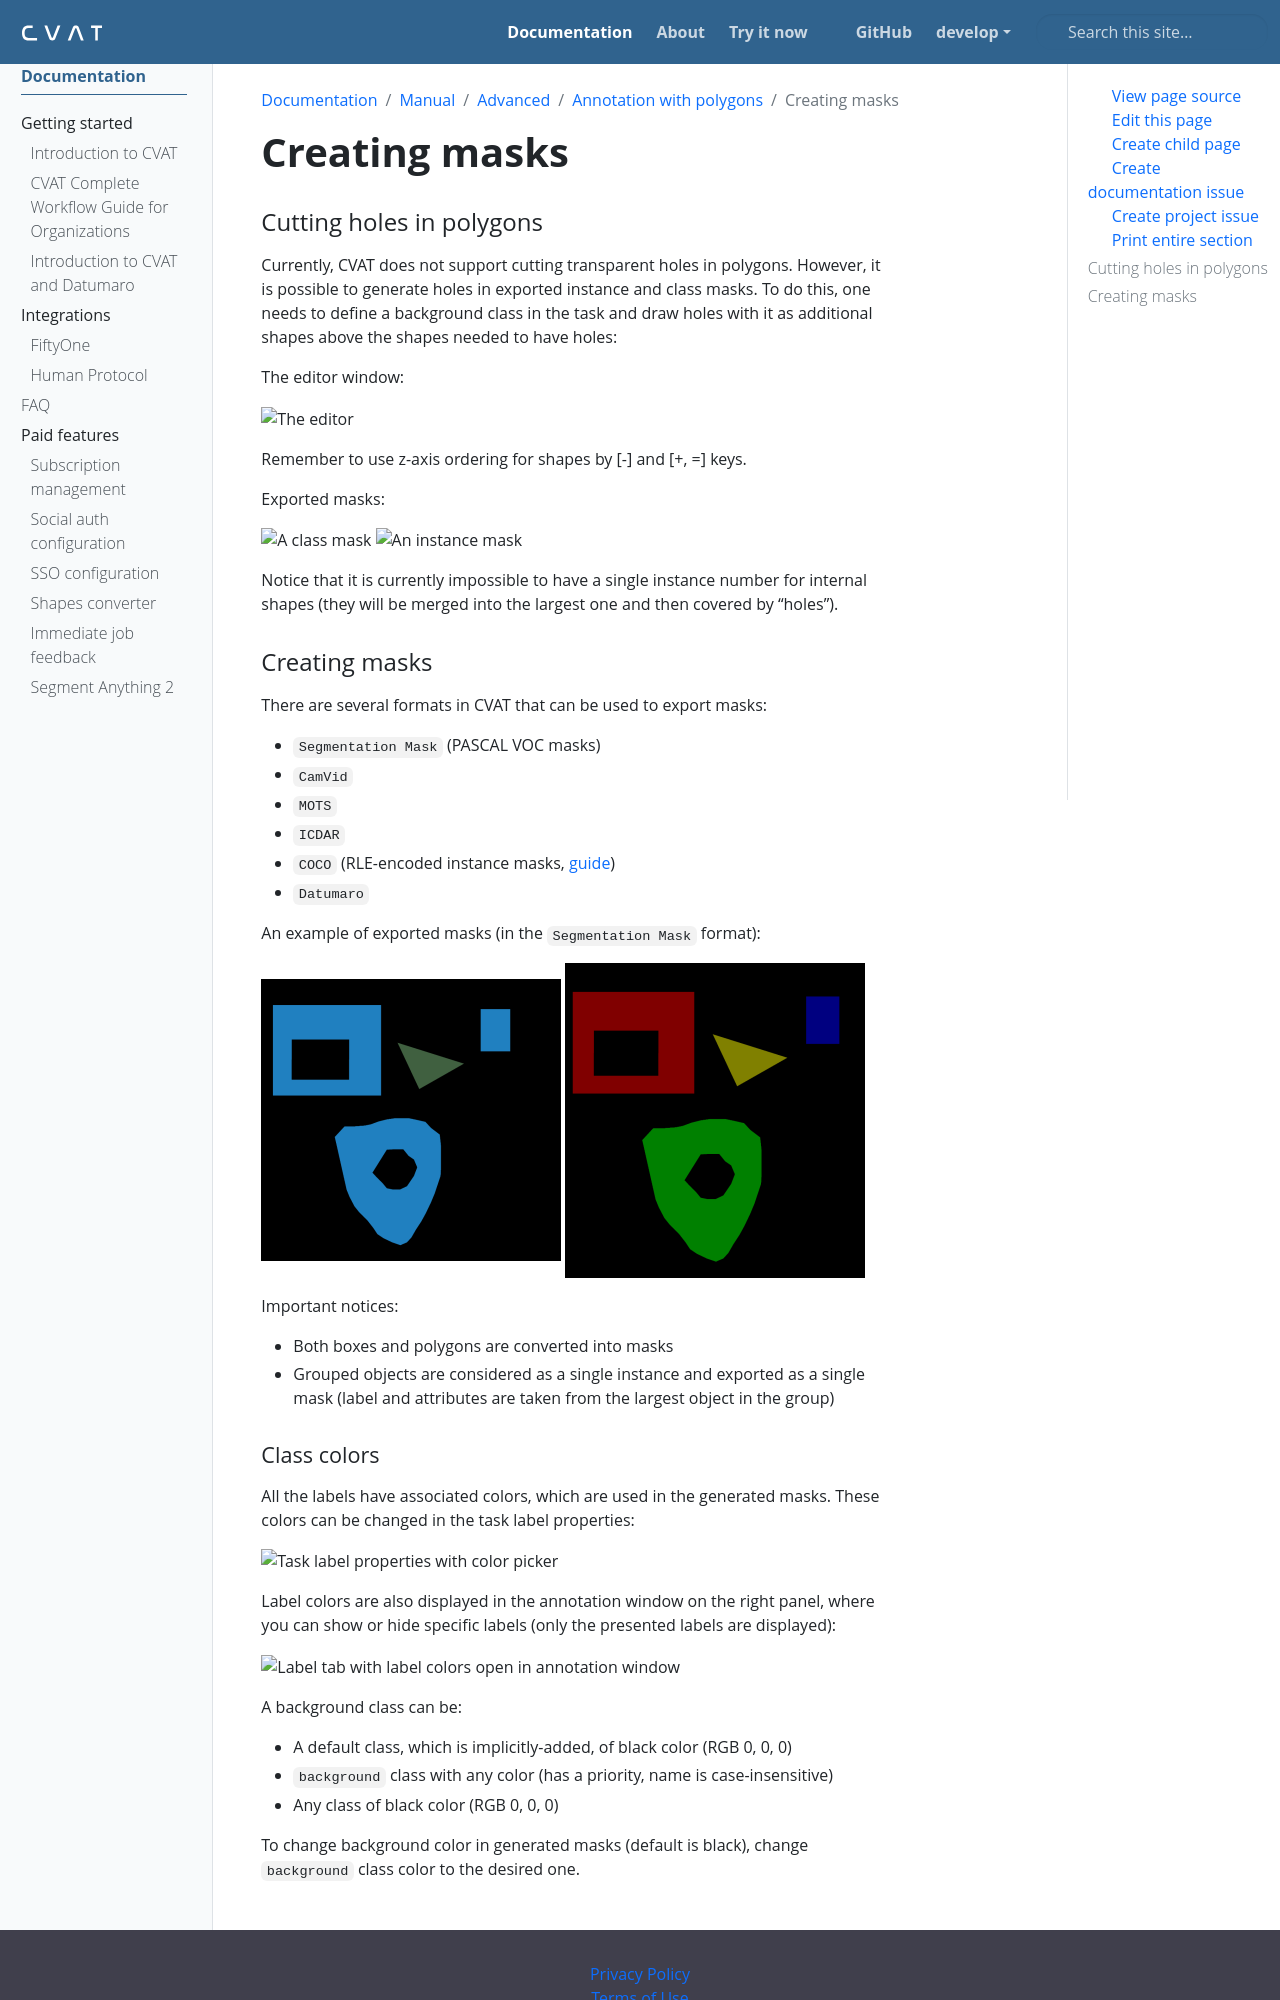

repository: wanlanli/cvat · page: docs/manual/advanced/annotation-with-polygons/creating-mask/index.html · generator: sphinx

---
title: 'Creating masks'
linkTitle: 'Creating masks'
weight: 6
---

### Cutting holes in polygons

Currently, CVAT does not support cutting transparent holes in polygons. However,
it is possible to generate holes in exported instance and class masks.
To do this, one needs to define a background class in the task and draw holes
with it as additional shapes above the shapes needed to have holes:

The editor window:

  ![The editor](/images/mask_export_example1_editor.png)

Remember to use z-axis ordering for shapes by \[\-\] and \[\+\, \=\] keys.

Exported masks:

  ![A class mask](/images/mask_export_example1_cls_mask.png)  ![An instance mask](/images/mask_export_example1_inst_mask.png)

Notice that it is currently impossible to have a single instance number for
internal shapes (they will be merged into the largest one and then covered by
"holes").

### Creating masks

There are several formats in CVAT that can be used to export masks:
- `Segmentation Mask` (PASCAL VOC masks)
- `CamVid`
- `MOTS`
- `ICDAR`
- `COCO` (RLE-encoded instance masks, {{< ilink "/docs/manual/advanced/formats/format-coco" "guide" >}})
- `Datumaro`

An example of exported masks (in the `Segmentation Mask` format):

  ![A class mask](/images/exported_cls_masks_example.png) ![An instance mask](/images/exported_inst_masks_example.png)

Important notices:
- Both boxes and polygons are converted into masks
- Grouped objects are considered as a single instance and exported as a single
  mask (label and attributes are taken from the largest object in the group)
